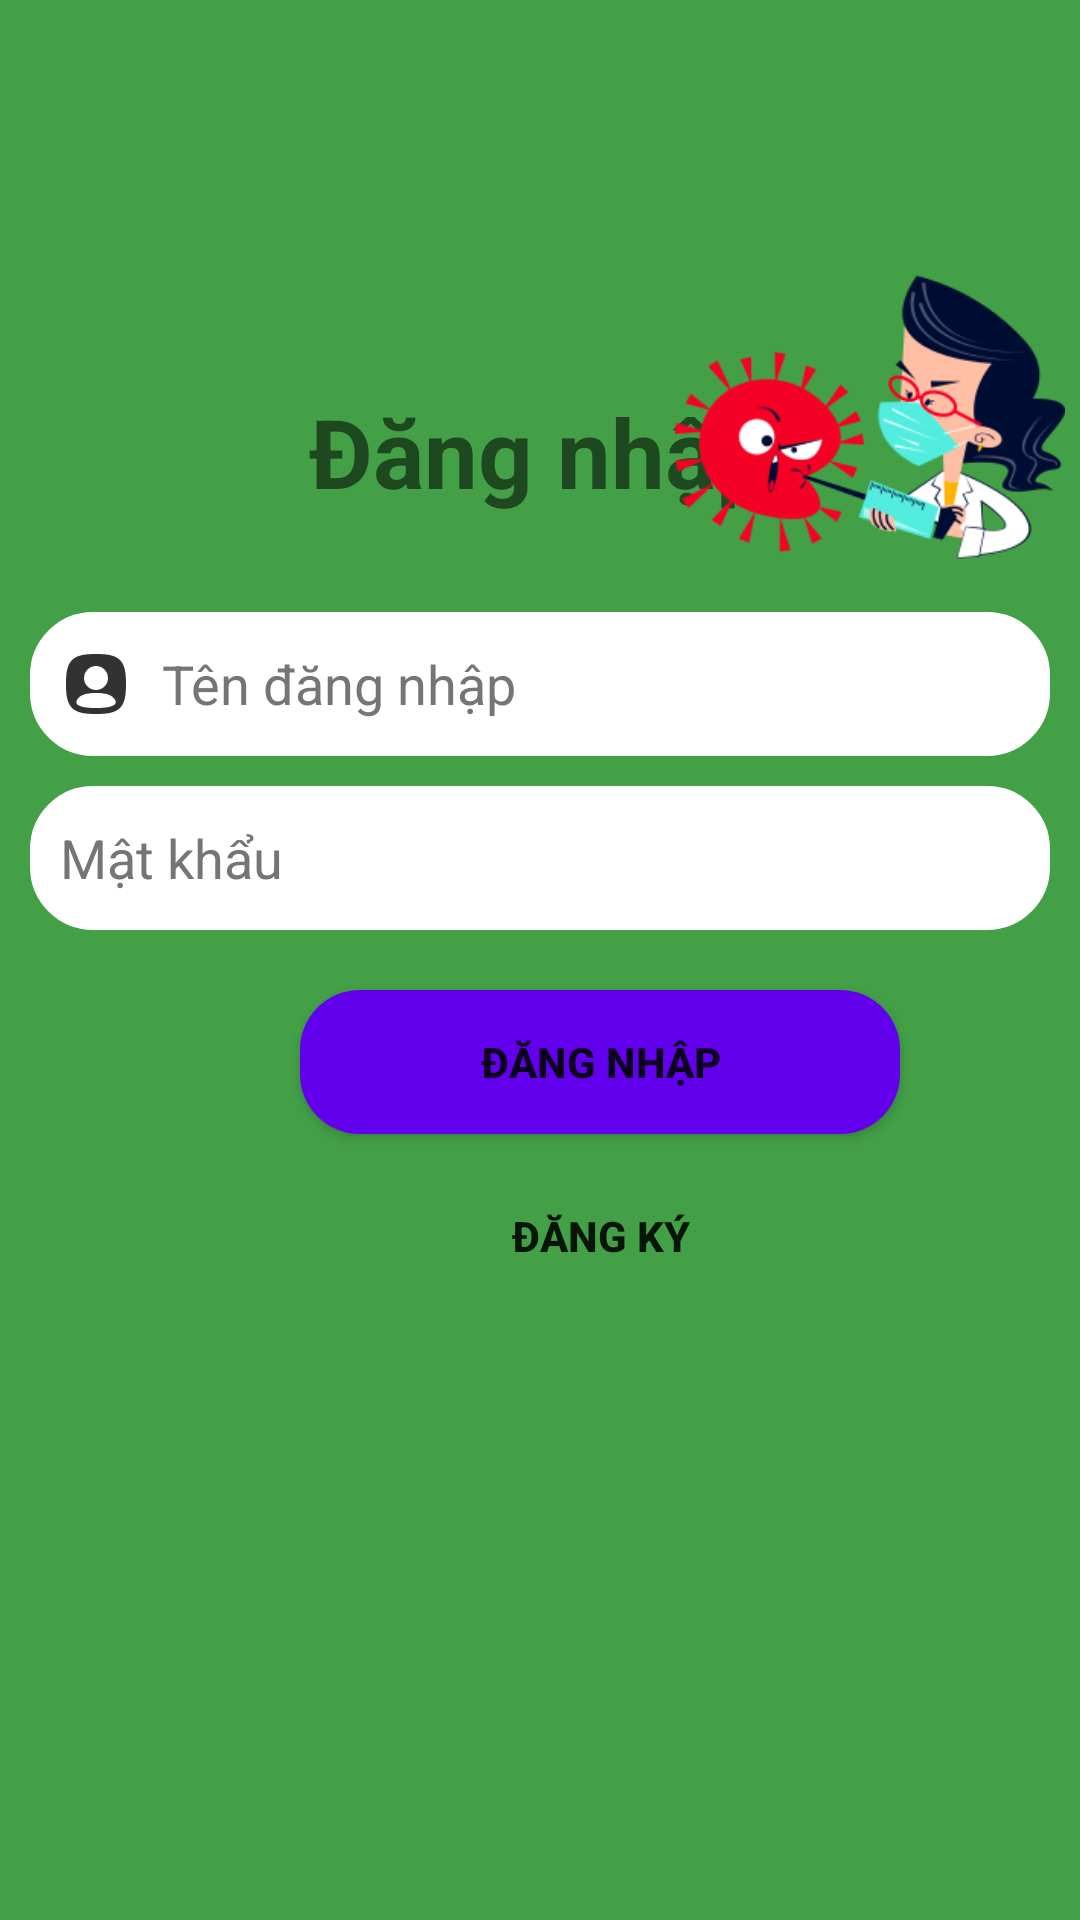

Android layout source for this screen:
<!-- AndroidManifest.xml: application theme Theme.Covid_19 -->
<!-- res/layout/layout_dangnhap.xml -->
<?xml version="1.0" encoding="utf-8"?>
<RelativeLayout xmlns:android="http://schemas.android.com/apk/res/android"
    xmlns:tools="http://schemas.android.com/tools"
    android:layout_width="match_parent"
    android:layout_height="match_parent"
    android:background="@color/green">

    <TextView
        android:layout_width="wrap_content"
        android:layout_height="wrap_content"
        android:textSize="@dimen/size32sp"
        android:text="Đăng nhập"
        android:textStyle="bold"
        android:layout_above="@id/KhungDangNhap"
        android:layout_centerHorizontal="true"
        android:padding="@dimen/size16dp"
        android:layout_margin="@dimen/size16dp"
        />

    <ImageView
        android:layout_width="140dp"
        android:layout_height="130dp"
        android:layout_above="@id/KhungDangNhap"
        android:layout_alignRight="@id/KhungDangNhap"
        android:layout_alignParentEnd="true"
        android:src="@drawable/_860757" />

    <LinearLayout
        android:id="@+id/KhungDangNhap"
        android:layout_width="match_parent"
        android:layout_height="wrap_content"
        android:orientation="vertical"
        android:layout_centerVertical="true"
        >
        <EditText
            android:id="@+id/edTaiKhoanDN"
            android:layout_width="match_parent"
            android:layout_height="wrap_content"
            android:hint="Tên đăng nhập"
            android:padding="@dimen/size10dp"
            android:layout_marginLeft="@dimen/size10dp"
            android:layout_marginRight="@dimen/size10dp"
            android:layout_marginBottom="@dimen/size10dp"
            android:background="@drawable/round_border"
            android:textColorHint="@color/gray"
            android:textColor="@color/black"
            android:minHeight="48dp"
            android:drawableLeft="@drawable/user"
            android:drawablePadding="@dimen/size10dp"
            android:singleLine="true"
            />
        <EditText
            android:id="@+id/edMatKhauDN"
            android:layout_width="match_parent"
            android:layout_height="wrap_content"
            android:hint="Mật khẩu"
            android:padding="@dimen/size10dp"
            android:layout_marginLeft="@dimen/size10dp"
            android:layout_marginRight="@dimen/size10dp"
            android:layout_marginBottom="@dimen/size10dp"
            android:background="@drawable/round_border"
            android:textColor="@color/black"
            android:textColorHint="@color/gray"
            android:minHeight="48dp"
            android:drawableLeft="@drawable/password"
            android:drawablePadding="@dimen/size10dp"
            android:inputType="textPassword"
            android:singleLine="true"
            />

        <Button
            android:id="@+id/btnDangNhap"
            android:layout_width="200dp"
            android:layout_height="wrap_content"
            android:padding="@dimen/size10dp"
            android:text="Đăng nhập"
            android:layout_marginLeft="100dp"
            android:background="@drawable/rounded_button"
            android:textStyle="bold"
            android:layout_marginTop="@dimen/size10dp"
            android:layout_marginRight="@dimen/size10dp"
            android:layout_marginBottom="@dimen/size10dp"
            />
        <Button
            android:id="@+id/btnDkDN"
            android:layout_width="200dp"
            android:layout_height="wrap_content"
            android:padding="@dimen/size10dp"
            android:text="Đăng ký"
            android:layout_marginLeft="100dp"
            android:textStyle="bold"
            android:background="@drawable/rounded_button_logup" />

    </LinearLayout>

</RelativeLayout>
<!-- resources referenced by this layout -->
<resources>
  <color name="black">#FF000000</color>
  <color name="gray">#757575</color>
  <color name="green">#43A047</color>
  <dimen name="size10dp">10dp</dimen>
  <dimen name="size16dp">16dp</dimen>
  <dimen name="size32sp">32sp</dimen>
  <!-- drawable _860757: png bitmap (drawable, 27674 bytes) -->
  <!-- drawable round_border (drawable) -->
  <shape xmlns:android="http://schemas.android.com/apk/res/android"
      android:shape="rectangle">
      <solid android:color="@android:color/white" />
      <corners android:radius="20dp" />
      <stroke
          android:width="2dp"
          android:color="@color/white" />
  </shape>
  <!-- drawable rounded_button (drawable) -->
  <shape xmlns:android="http://schemas.android.com/apk/res/android"
      android:shape="rectangle">
  
      <corners android:radius="20dp" />
  
      <solid android:color="@color/purple_500" />
  
  </shape>
  <!-- drawable user (drawable) -->
  <vector xmlns:android="http://schemas.android.com/apk/res/android"
      android:width="24dp"
      android:height="24dp"
      android:viewportWidth="24"
      android:viewportHeight="24">
    <path
        android:pathData="M0,0h24v24h-24z"
        android:fillColor="#ffffff"/>
    <path
        android:pathData="M7.25,2.388C8.549,2.099 10.124,2 12,2C13.876,2 15.451,2.099 16.75,2.388C18.06,2.679 19.149,3.176 19.986,4.014C20.824,4.851 21.321,5.94 21.612,7.25C21.901,8.549 22,10.124 22,12C22,13.876 21.901,15.451 21.612,16.75C21.321,18.06 20.824,19.149 19.986,19.986C19.149,20.824 18.06,21.321 16.75,21.612C15.451,21.901 13.876,22 12,22C10.124,22 8.549,21.901 7.25,21.612C5.94,21.321 4.851,20.824 4.014,19.986C3.176,19.149 2.679,18.06 2.388,16.75C2.099,15.451 2,13.876 2,12C2,10.124 2.099,8.549 2.388,7.25C2.679,5.94 3.176,4.851 4.014,4.014C4.851,3.176 5.94,2.679 7.25,2.388ZM12,6C9.791,6 8,7.791 8,10C8,12.209 9.791,14 12,14C14.209,14 16,12.209 16,10C16,7.791 14.209,6 12,6ZM18.378,17.294C18.73,17.869 18.605,18.63 18.037,18.993C17.52,19.324 16.916,19.527 16.316,19.66C15.232,19.901 13.83,20 12,20C10.17,20 8.767,19.901 7.684,19.66C7.095,19.529 6.502,19.332 5.991,19.012C5.412,18.649 5.285,17.879 5.647,17.299C6.063,16.632 6.637,16.108 7.409,15.734C8.58,15.168 10.116,15 12,15C13.877,15 15.411,15.155 16.581,15.705C17.373,16.077 17.957,16.609 18.378,17.294Z"
        android:fillColor="#323232"
        android:fillType="evenOdd"/>
  </vector>
  <style name="Theme.Covid_19" parent="Theme.AppCompat.DayNight.NoActionBar">
          
          <item name="colorPrimary">@color/purple_500</item>
          <item name="colorPrimaryVariant">@color/purple_700</item>
          <item name="colorOnPrimary">@color/white</item>
          
          <item name="colorSecondary">@color/teal_200</item>
          <item name="colorSecondaryVariant">@color/teal_700</item>
          <item name="colorOnSecondary">@color/black</item>
          
          <item name="android:statusBarColor">?attr/colorPrimaryVariant</item>
          
      </style>
  <color name="white">#FFFFFFFF</color>
  <color name="purple_500">#FF6200EE</color>
  <color name="purple_700">#FF3700B3</color>
  <color name="teal_200">#FF03DAC5</color>
  <color name="teal_700">#FF018786</color>
</resources>
